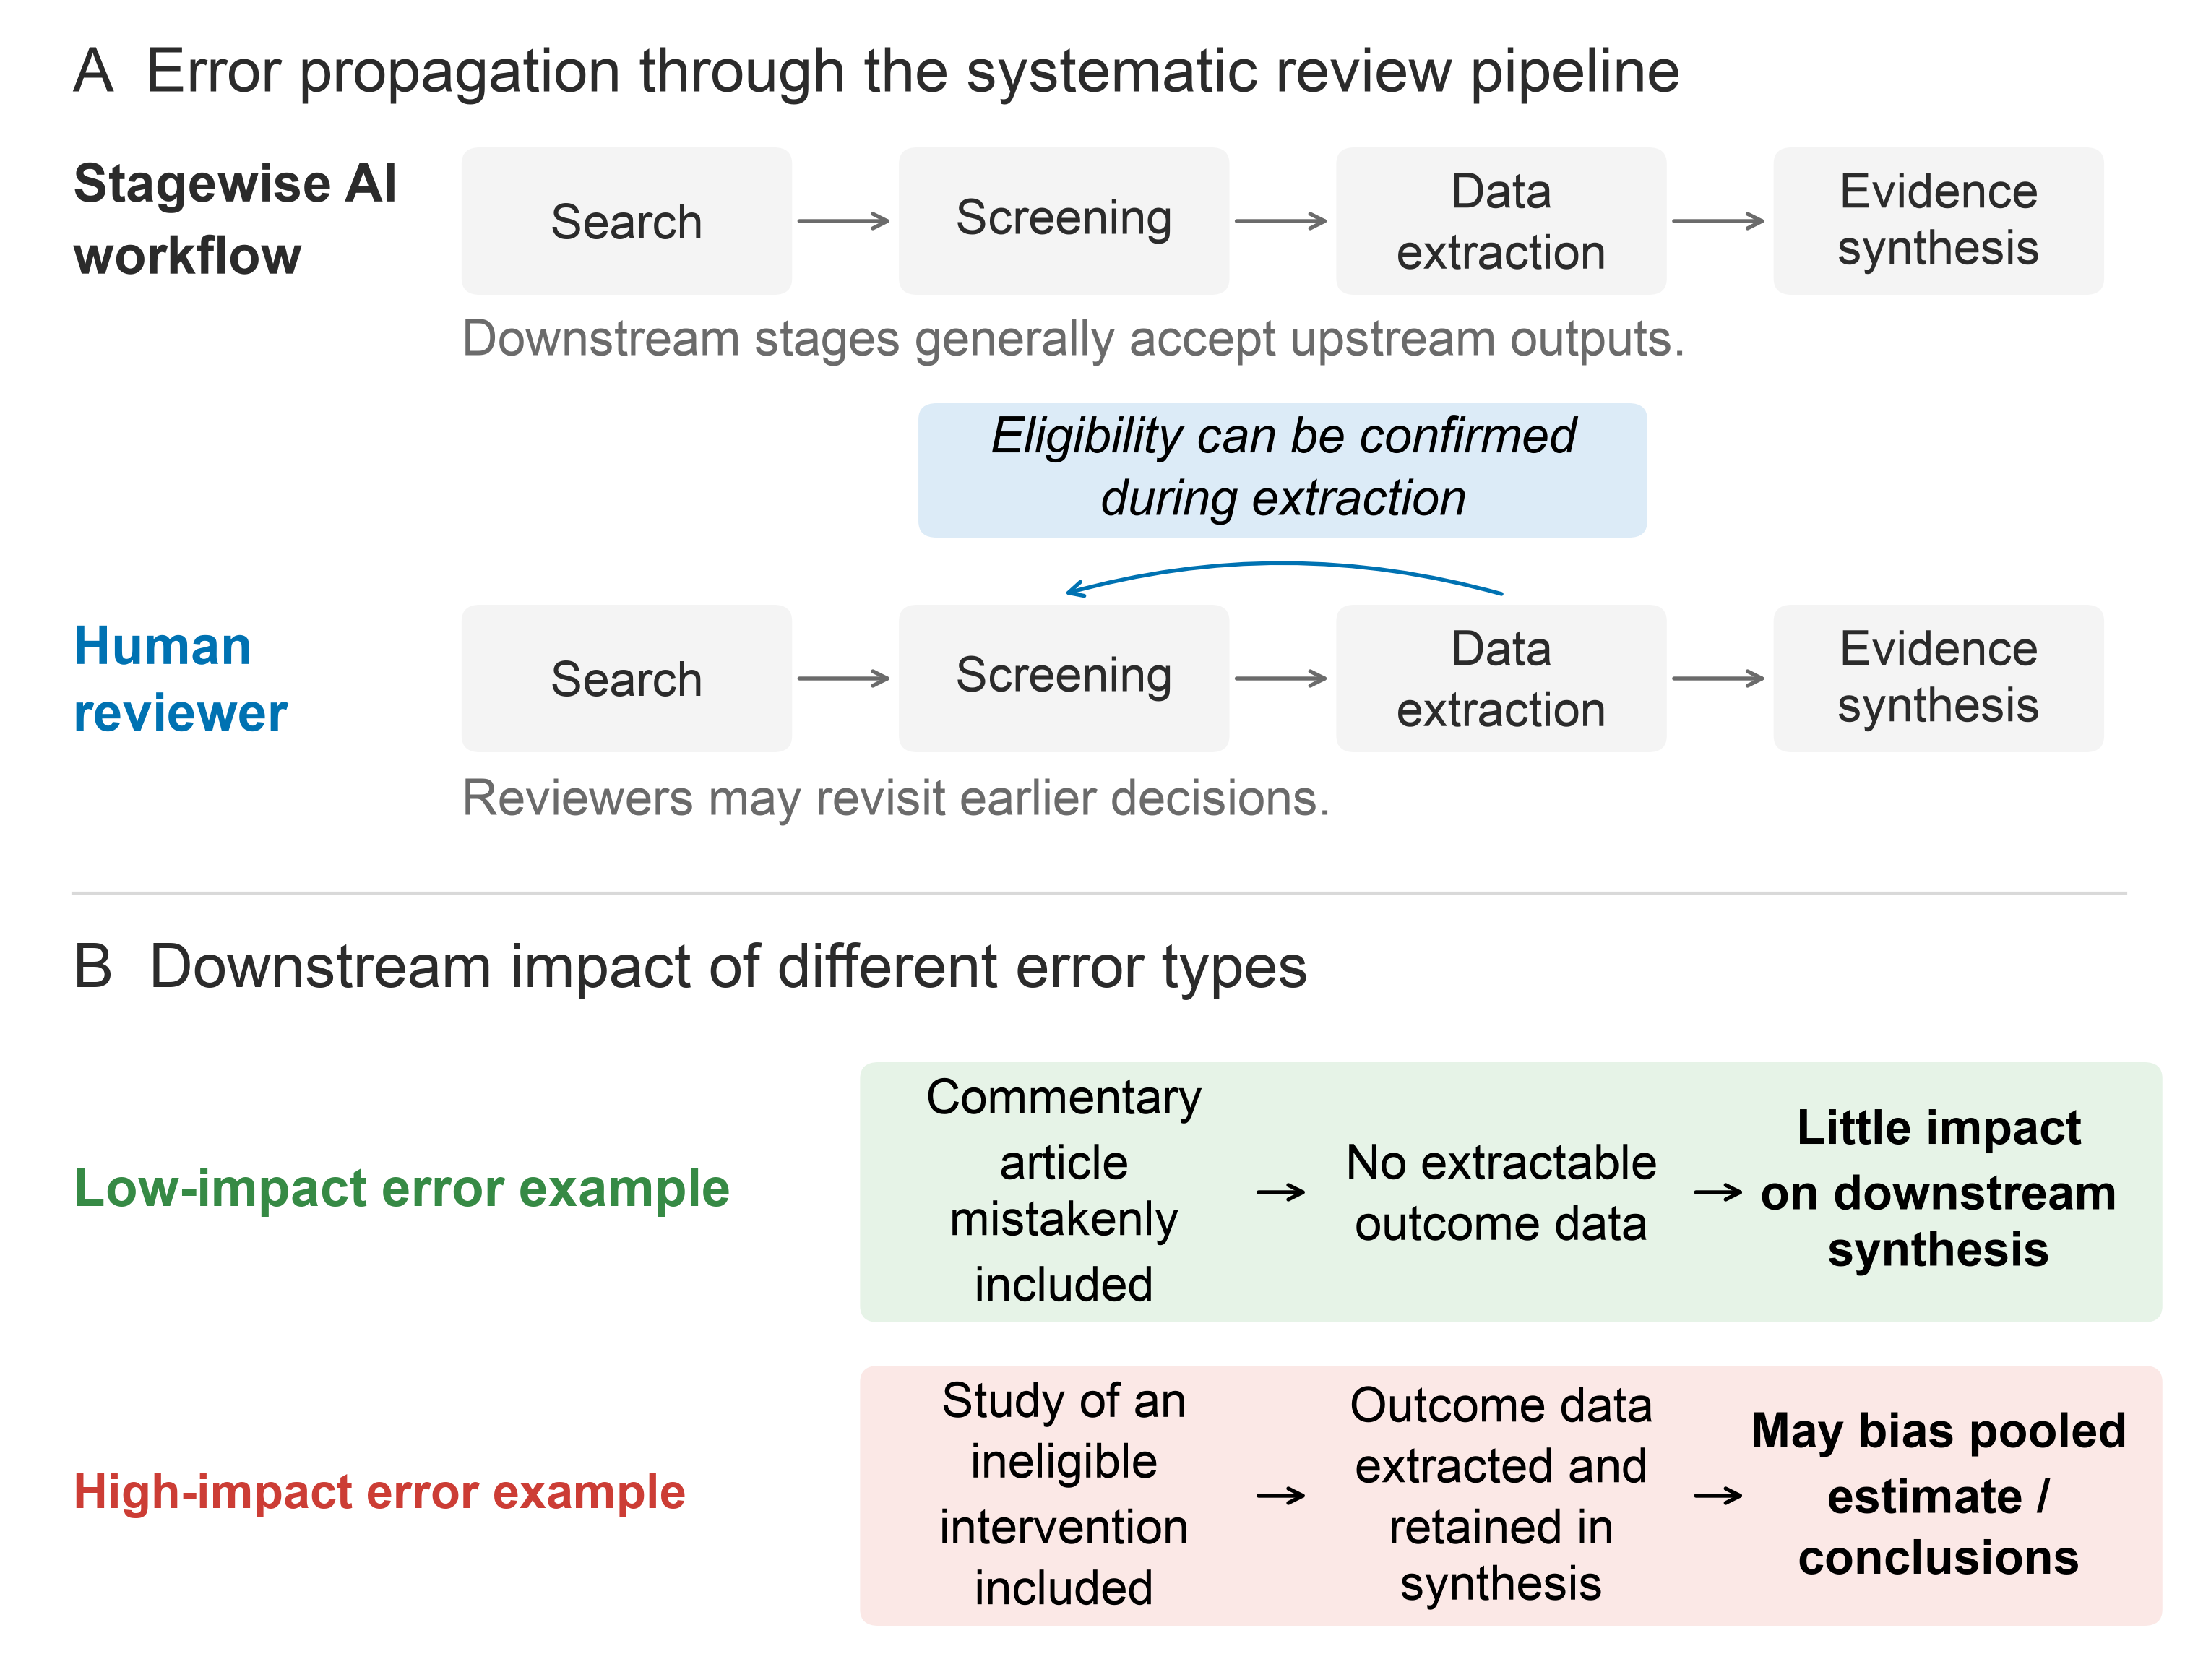

Source code (Python):
"""Conceptual error propagation in systematic reviews (SRs).

Run: .venv/bin/python figures/error_propagation_figure.py
Requires matplotlib. Exports a 300-dpi PNG and editable PDF beside this file.
Edit PATHWAYS and COLORS to customize the examples and styling.
"""
from pathlib import Path

import matplotlib
matplotlib.use("Agg")
import matplotlib.pyplot as plt
from matplotlib.patches import FancyArrowPatch, FancyBboxPatch

COLORS = dict(ink="#2B2B2B", gray="#6B6B6B", blue="#0072B2",
              green="#368A45", red="#CC3D35",
              blue_fill="#DCEBF7", green_fill="#E6F3E7", red_fill="#FBE8E6", black="#000000",
              divider="#D9D9D9", neutral="#F4F4F4")
FIG_W, FIG_H, DPI = 10.2, 7.75, 300
Y_MIN = -0.15
ERROR_ARROW_LENGTH = 0.20
FONT_INCREASE = 5.5
PATHWAYS = [
    dict(y=2.10, title="Low-impact error example", edge="green",
         boxes=["Commentary\narticle\nmistakenly\nincluded",
                "No extractable\noutcome data",
                "Little impact\non downstream\nsynthesis"]),
    dict(y=.70, title="High-impact error example", edge="red",
         boxes=["Study of an\nineligible\nintervention\nincluded",
                "Outcome data\nextracted and\nretained in\nsynthesis",
                "May bias pooled\nestimate /\nconclusions"]),
]


def build_figure():
    plt.rcParams.update({"font.family": "sans-serif",
                         "font.sans-serif": ["Arial", "Helvetica", "DejaVu Sans"],
                         "pdf.fonttype": 42, "ps.fonttype": 42,
                         })
    fig = plt.figure(figsize=(FIG_W, FIG_H), facecolor="white")
    ax = fig.add_axes([0, 0, 1, 1])
    ax.set(xlim=(0, 9.1), ylim=(Y_MIN, Y_MIN + FIG_H), aspect="auto")
    ax.axis("off")

    def text(x, y, value, size=12, weight="normal", color="ink", ha="center"):
        return ax.text(x, y, value, fontsize=size+FONT_INCREASE, fontweight=weight,
                       color=COLORS.get(color, color), ha=ha, va="center",
                       linespacing=1.35)

    def box(x, y, w, h, value="", face="neutral", edge="none", size=12,
            weight="normal"):
        ax.add_patch(FancyBboxPatch((x, y-h/2), w, h,
                     boxstyle="round,pad=0,rounding_size=0.075",
                     facecolor=COLORS.get(face, face),
                     edgecolor=COLORS.get(edge, edge), linewidth=1.2))
        if value:
            text(x+w/2, y, value, size, weight)

    def arrow(start, end, color="gray", rad=0):
        ax.add_patch(FancyArrowPatch(start, end, arrowstyle="->",
                     connectionstyle=f"arc3,rad={rad}", mutation_scale=12,
                     linewidth=1.3, color=COLORS[color], shrinkA=0, shrinkB=0))

    def divider(x0, x1, y):
        ax.plot([x0, x1], [y, y], color=COLORS["divider"], lw=1)

    # A: stagewise processing and human cross-stage checking.
    text(.3, 7.25, "A  Error propagation through the systematic review pipeline", 15, ha="left")
    text(.3, 3.12, "B  Downstream impact of different error types", 15, ha="left")
    # Error columns share the screening, extraction, and synthesis centers
    # with both workflows above (4.38, 6.18, and 7.98).
    error_columns = [(3.57, 1.62), (5.37, 1.62), (7.17, 1.62)]
    for path in PATHWAYS:
        y = path["y"]
        box(3.54, y, 5.36, 1.20, face=path["edge"]+"_fill")
        text(.3, y, path["title"], 12 if path["edge"] == "green" else 10.5,
             "bold", path["edge"], ha="left")
        for i, (x, width) in enumerate(error_columns):
            text(x+width/2, y, path["boxes"][i], size=10.5,
                 weight="bold" if i == 2 else "normal", color="black")
            if i < 2:
                center = (x+width/2 + error_columns[i+1][0]+error_columns[i+1][1]/2)/2
                arrow((center-ERROR_ARROW_LENGTH/2, y),
                      (center+ERROR_ARROW_LENGTH/2, y), "black")
    divider(.3, 8.75, 3.48)

    # Feedback highlights the eligibility check described in the paragraph.
    def workflow(y, human):
        text(.3, y, "Human\nreviewer" if human else "Stagewise AI\nworkflow",
             12, "bold", "blue" if human else "ink", ha="left")
        xs = [2.0, 3.80, 5.60, 7.40]
        labels = ["Search", "Screening", "Data\nextraction", "Evidence\nsynthesis"]
        for i, (x, value) in enumerate(zip(xs, labels)):
            box(x-.10, y, 1.36, .68, value, size=10.5)
            if i < len(xs)-1:
                arrow((x+1.29, y), (xs[i+1]-.13, y))
        if human:
            arrow((6.18, y+.39), (4.38, y+.39), "blue", rad=.14)

    workflow(6.58, False)
    text(1.90, 6.02, "Downstream stages generally accept upstream outputs.",
         11, color="gray", ha="left")
    workflow(4.47, True)
    box(3.78, 5.43, 3.0, .62, face="blue_fill")
    note = text(5.28, 5.43, "Eligibility can be confirmed\nduring extraction", 11, color="black")
    note.set_fontstyle("italic")
    text(1.90, 3.90, "Reviewers may revisit earlier decisions.",
         11, color="gray", ha="left")

    return fig


def main():
    fig = build_figure()
    for extension in ("png", "pdf"):
        output = Path(__file__).resolve().with_suffix("."+extension)
        fig.savefig(output, dpi=DPI, facecolor="white")
        print(f"Saved {output}")
    plt.close(fig)


if __name__ == "__main__":
    main()
